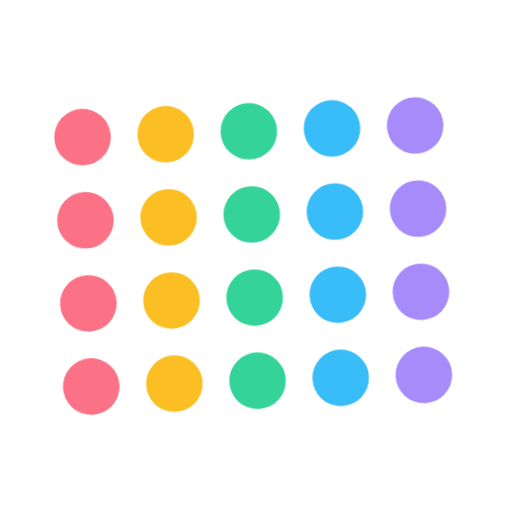
t = 0.00 s
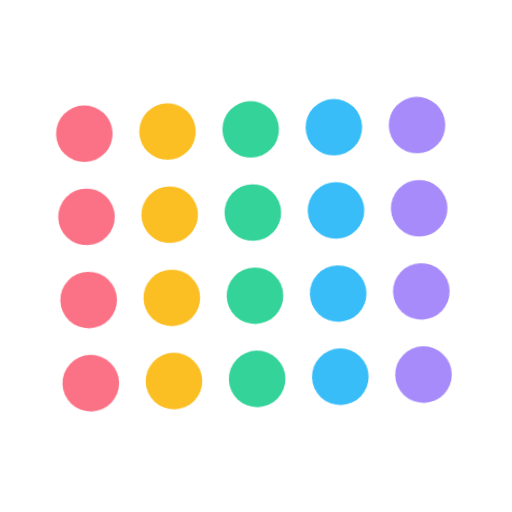
t = 0.40 s
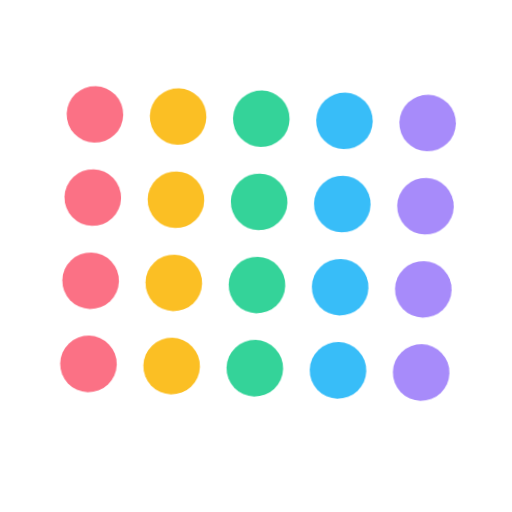
t = 1.20 s
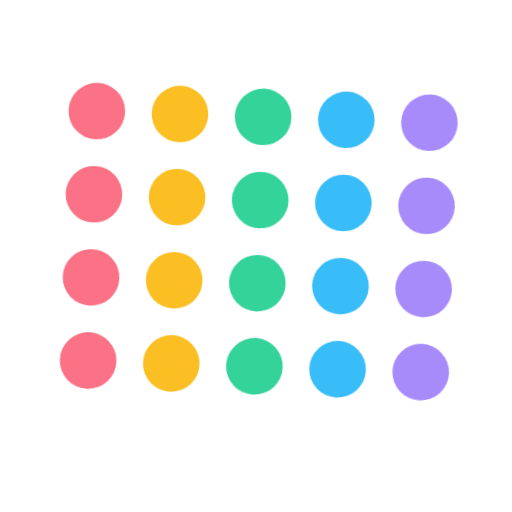
t = 1.60 s
t = 2.00 s: frame unchanged from t = 1.20 s, image omitted
t = 2.80 s: frame unchanged from t = 0.40 s, image omitted

The animated SVG that drew these frames (rendered in a browser with its animation timeline set to each time). Animation: 1 CSS @keyframes rule; one cycle of 3.20 s, repeats indefinitely.

<svg xmlns="http://www.w3.org/2000/svg" viewBox="0 0 320 320" role="img"><title>twenty</title><style>@media(prefers-reduced-motion:no-preference){.art{transform-origin:160px 210px;animation:float 3.2s ease-in-out infinite}@keyframes float{0%,100%{transform:translateY(0) rotate(-2deg)}50%{transform:translateY(-9px) rotate(2deg)}}}</style><g class="art"><circle cx="56" cy="82" r="17.68" fill="#FB7185"/><circle cx="108" cy="82" r="17.68" fill="#FBBF24"/><circle cx="160" cy="82" r="17.68" fill="#34D399"/><circle cx="212" cy="82" r="17.68" fill="#38BDF8"/><circle cx="264" cy="82" r="17.68" fill="#A78BFA"/><circle cx="56" cy="134" r="17.68" fill="#FB7185"/><circle cx="108" cy="134" r="17.68" fill="#FBBF24"/><circle cx="160" cy="134" r="17.68" fill="#34D399"/><circle cx="212" cy="134" r="17.68" fill="#38BDF8"/><circle cx="264" cy="134" r="17.68" fill="#A78BFA"/><circle cx="56" cy="186" r="17.68" fill="#FB7185"/><circle cx="108" cy="186" r="17.68" fill="#FBBF24"/><circle cx="160" cy="186" r="17.68" fill="#34D399"/><circle cx="212" cy="186" r="17.68" fill="#38BDF8"/><circle cx="264" cy="186" r="17.68" fill="#A78BFA"/><circle cx="56" cy="238" r="17.68" fill="#FB7185"/><circle cx="108" cy="238" r="17.68" fill="#FBBF24"/><circle cx="160" cy="238" r="17.68" fill="#34D399"/><circle cx="212" cy="238" r="17.68" fill="#38BDF8"/><circle cx="264" cy="238" r="17.68" fill="#A78BFA"/></g></svg>
